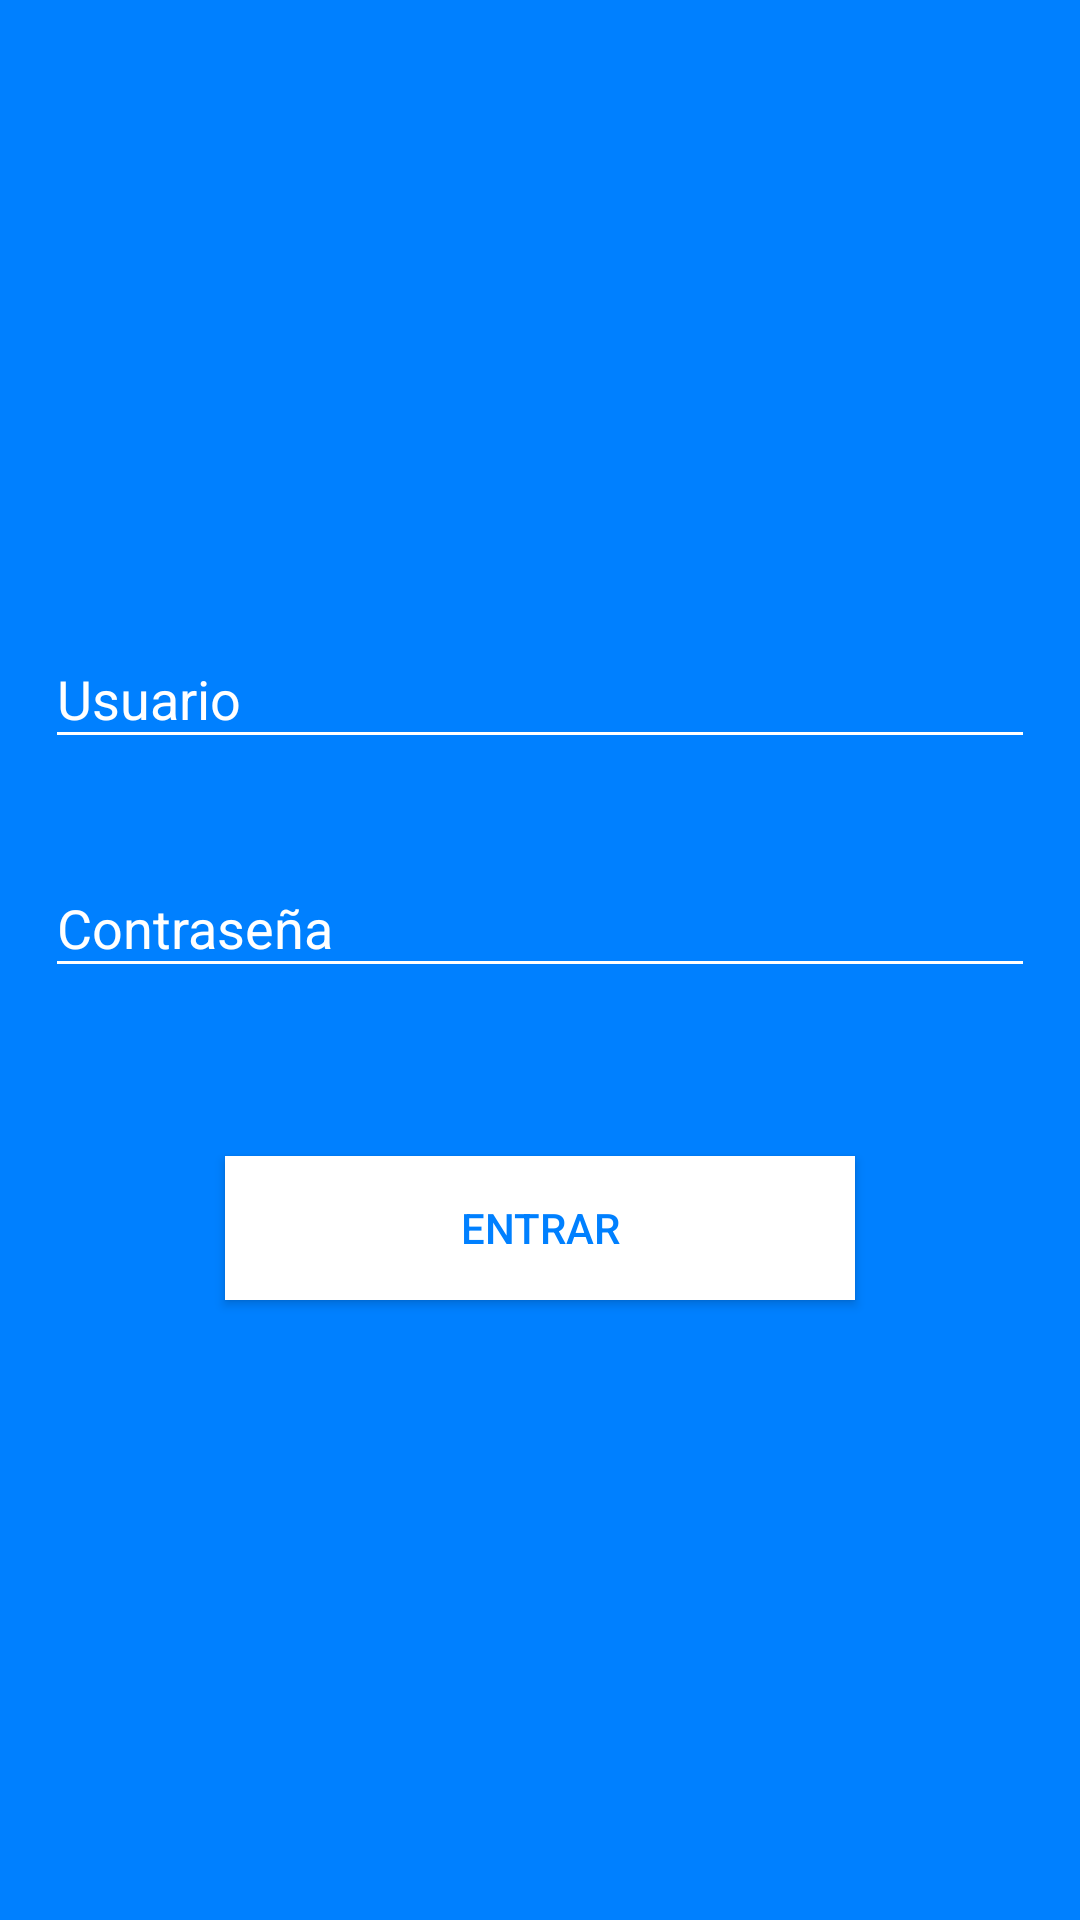

Reconstruct the res/layout file that produces this screen, plus the resources it refers to.
<!-- AndroidManifest.xml: application theme AppTheme -->
<!-- res/layout/activity_login.xml -->
<?xml version="1.0" encoding="utf-8"?>
    <LinearLayout xmlns:android="http://schemas.android.com/apk/res/android"
        xmlns:tools="http://schemas.android.com/tools"
        android:layout_width="match_parent"
        android:layout_height="match_parent"
        android:fitsSystemWindows="true"
        tools:context="com.example.uta2.qr.Login"
        android:background="@color/blueSky" >

        <LinearLayout
            android:layout_width="fill_parent"
            android:layout_height="fill_parent"
            android:layout_marginLeft="15dp"
            android:layout_marginRight="15dp"
            android:layout_marginTop="40dp"
            android:fitsSystemWindows="true"
            android:focusable="true"
            android:focusableInTouchMode="true"
            android:orientation="vertical"
            android:weightSum="1">

            <ImageView
                android:layout_width="96dp"
                android:layout_height="120dp"
                android:layout_gravity="center_horizontal"
                android:layout_marginBottom="10dp"
                android:src="@mipmap/ic_launcher"
                android:scaleType="centerInside"
                android:layout_weight="0.10" />

            <android.support.design.widget.TextInputLayout
                android:layout_width="match_parent"
                android:layout_height="wrap_content"
                android:layout_marginBottom="8dp"
                android:layout_marginTop="8dp"
                android:textColorHint="@color/white">
                <EditText
                    android:id="@+id/user_name"
                    android:layout_width="match_parent"
                    android:layout_height="wrap_content"
                    android:layout_marginBottom="8dp"
                    android:layout_marginTop="8dp"
                    android:textColor="@color/white"
                    android:hint="Usuario"
                    android:inputType="text"
                    android:backgroundTint="@color/white"/>
            </android.support.design.widget.TextInputLayout>
            

            <android.support.design.widget.TextInputLayout
                android:layout_width="match_parent"
                android:layout_height="wrap_content"
                android:layout_marginBottom="8dp"
                android:layout_marginTop="8dp"
                android:textColorHint="@color/white">
                <EditText
                    android:id="@+id/activity_name"
                    android:layout_width="match_parent"
                    android:layout_height="wrap_content"
                    android:layout_marginBottom="8dp"
                    android:layout_marginTop="8dp"
                    android:textColor="@color/white"
                    android:hint="Contraseña"
                    android:fontFamily="sans-serif"
                    android:inputType="textPassword"
                    android:backgroundTint="@color/white"  />
            </android.support.design.widget.TextInputLayout>

            <Button
                android:id="@+id/btn_login"
                android:layout_width="fill_parent"
                android:layout_height="wrap_content"
                android:layout_marginLeft="60dp"
                android:layout_marginRight="60dp"
                android:layout_marginTop="40dp"
                android:background="@color/white"
                android:textColor="@color/blueSky"
                android:onClick="open_menu"
                android:padding="12dp"
                android:text="Entrar" />
        </LinearLayout>
    </LinearLayout>
<!-- resources referenced by this layout -->
<resources>
  <color name="blueSky">#0080ff</color>
  <color name="white">#FFFFFF</color>
  <style name="AppTheme" parent="Theme.AppCompat.Light.DarkActionBar">
          
          <item name="colorPrimary">@color/colorPrimary</item>
          <item name="colorPrimaryDark">@color/colorPrimaryDark</item>
          <item name="colorAccent">@color/colorAccent</item>
      </style>
  <color name="colorPrimary">#3F51B5</color>
  <color name="colorPrimaryDark">#303F9F</color>
  <color name="colorAccent">#FFFFFF</color>
</resources>
